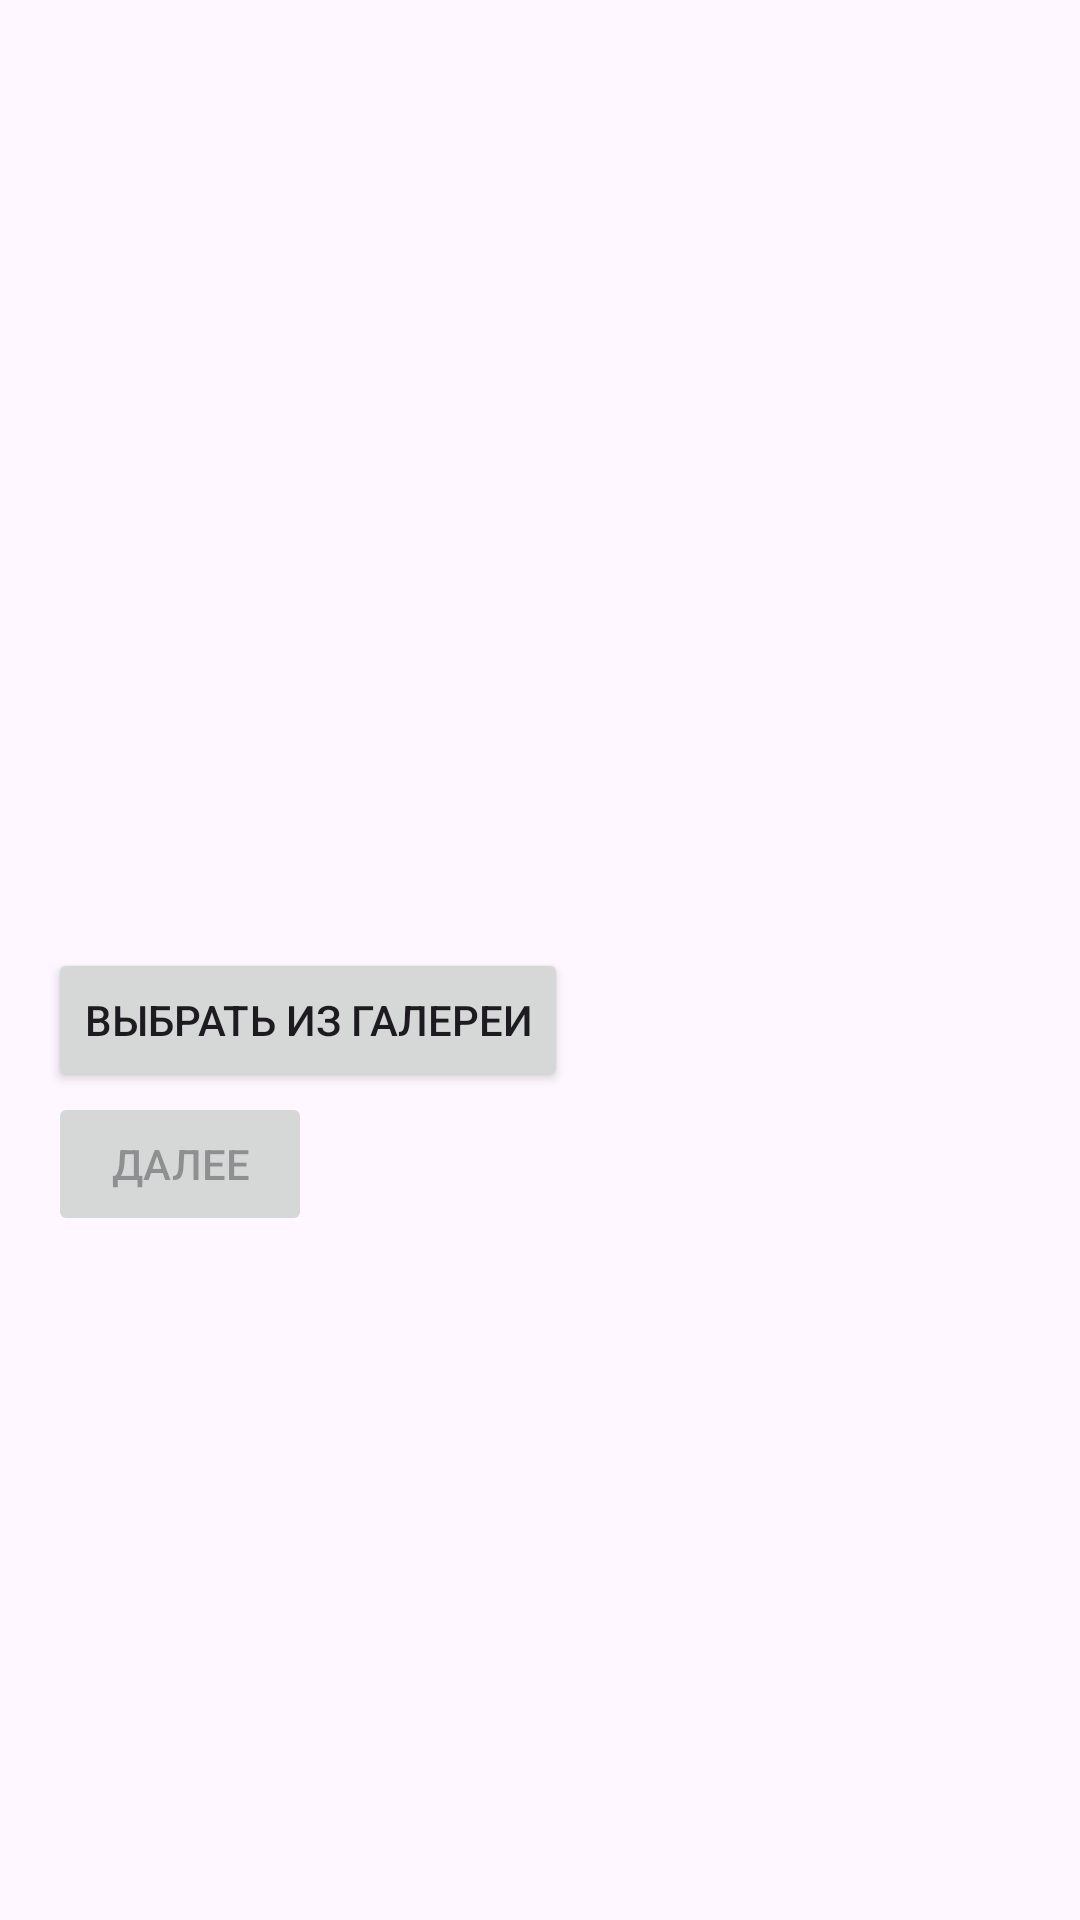

Produce the Android XML layout that renders to this screen, including the resource entries it uses.
<!-- AndroidManifest.xml: application theme Theme.PuzzleCrafter -->
<!-- res/layout/activity_load_image.xml -->
<?xml version="1.0" encoding="utf-8"?>

<LinearLayout xmlns:android="http://schemas.android.com/apk/res/android"
    android:layout_width="match_parent"
    android:layout_height="match_parent"
    android:orientation="vertical"
    android:padding="16dp">
    <ImageView
        android:id="@+id/imagePreview"
        android:layout_width="match_parent"
        android:layout_height="300dp" />
    <Button
        android:id="@+id/btnPickImage"
        android:layout_width="wrap_content"
        android:layout_height="wrap_content"
        android:text="Выбрать из галереи" />
    <Button
        android:id="@+id/btnNext"
        android:layout_width="wrap_content"
        android:layout_height="wrap_content"
        android:text="Далее"
        android:enabled="false" />
</LinearLayout>
<!-- resources referenced by this layout -->
<resources>
  <style name="Theme.PuzzleCrafter" parent="Base.Theme.PuzzleCrafter" />
  <style name="Base.Theme.PuzzleCrafter" parent="Theme.Material3.DayNight.NoActionBar">
          
          
      </style>
</resources>
